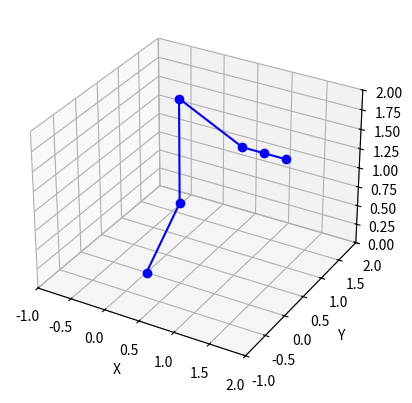

Source code (Python):
import matplotlib.pyplot as plt
import numpy
import matplotlib.pyplot
from mpl_toolkits.mplot3d import Axes3D
from sympy import Matrix, Symbol, symbols, solveset
from sympy import S, erf, log, sqrt, pi, sin, cos, tan
from sympy import init_printing

#kinematics simulator

#p1 to p6 are points in 3D space defined as symbolic matrices that can be transformed mathematically
#note that they are 4 dimensional so they can be used with homogenous transforms with the last 'W' coordinate always 1
#(to facilitate translation as well as rotation)
p1 = Matrix([0, 0, 0, 1])
p2 = Matrix([0.5, 0, 1.045, 1])
p3 = Matrix([0.5, 0, 1.045+1.3, 1])
p4 = Matrix([1.025+0.5*cos(pi/4), 0, 1.045+1.3*sin(pi/4), 1])
p5 = Matrix([0.29+1.025+0.5*cos(pi/4), 0, 1.045+1.3*sin(pi/4), 1])
p6 = Matrix([0.3+0.29+1.025+0.5*cos(pi/4), 0, 1.045+1.3*sin(pi/4), 1])


#concatenate these points into a column
soa = numpy.array([p1, p2, p3, p4, p5, p6])
print(soa)

#extract columns from soa and make them column vectors of X,Y and Z components (W unused for 3D projection = 1)
X, Y, Z, W = zip(*soa)

#ensure a flat set of vectors result
X = numpy.array(X)
Y = numpy.array(Y)
Z = numpy.array(Z)
W = numpy.array(W)
X = numpy.ndarray.flatten(X)
Y = numpy.ndarray.flatten(Y)
Z = numpy.ndarray.flatten(Z)
W = numpy.ndarray.flatten(W)

#creating axis
fig = matplotlib.pyplot.figure()
ax = fig.add_subplot(111, projection='3d')

#add axis labels
ax.set_xlabel("X")
ax.set_ylabel("Y")
ax.set_zlabel("Z")

#add axis limits
ax.set_xlim([-1, 2])
ax.set_ylim([-1, 2])
ax.set_zlim([0, 2])

#plots lines connecting the X, Y, Z specified points
#uses "o" for circles at joints
ax.plot3D(X, Y, Z, 'blue', marker="o")

#showing plot
matplotlib.pyplot.show()

#starting forward kinematics



#rot = Matrix([[cos(theta), -sin(theta)*cos(alpha), sin(theta)*sin(alpha)],
              #[sin(theta), cos(theta)*cos(alpha), -cos(theta)*sin(alpha)]
              #[0, sin(alpha), cos(alpha)]])

#print(rot)

#trans = Matrix([a*cos(theta), a*sin(theta), d])

#last_row = Matrix([[0, 0, 0, 1]])

#t = Matrix.vstack(Matrix.hstack(rot, trans), last_row)

#t01 = t.subs
